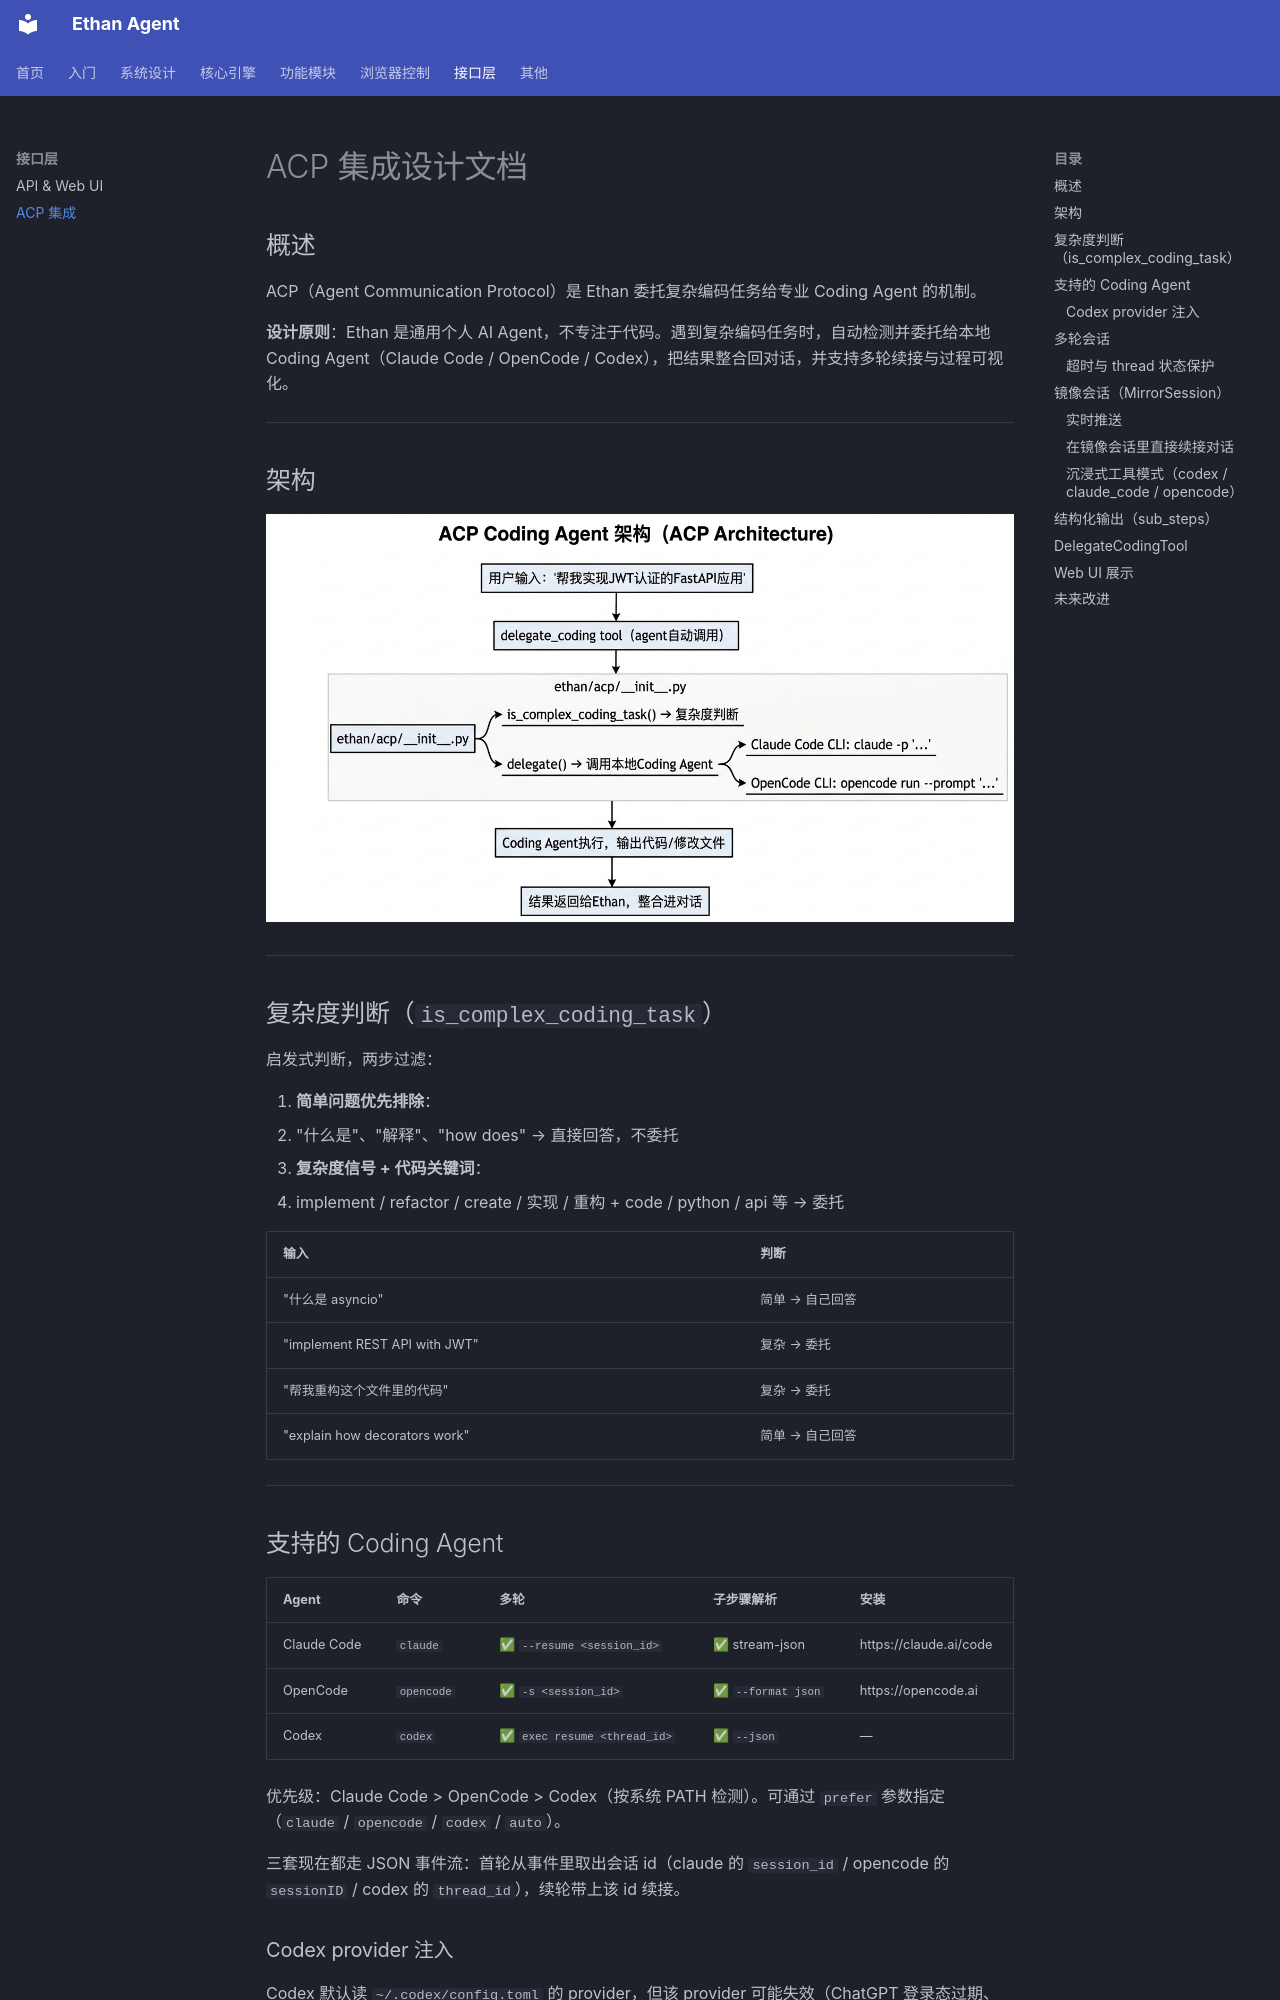

repository: llm011/ethan-agent · page: acp/index.html · generator: mkdocs

# ACP 集成设计文档

## 概述

ACP（Agent Communication Protocol）是 Ethan 委托复杂编码任务给专业 Coding Agent 的机制。

**设计原则**：Ethan 是通用个人 AI Agent，不专注于代码。遇到复杂编码任务时，自动检测并委托给本地 Coding Agent（Claude Code / OpenCode / Codex），把结果整合回对话，并支持多轮续接与过程可视化。

---

## 架构

![ACP Coding Agent 架构](./images/acp-arch.jpg)
<!-- diagram-source
```
用户输入 "帮我实现 JWT 认证的 FastAPI 应用"
    │
    ▼
delegate_coding tool (agent 自动调用)
    │
    ▼
ethan/acp/__init__.py
    ├── is_complex_coding_task() → 复杂度判断
    └── delegate() → 调用本地 Coding Agent（三套均为 JSON 事件流 + 多轮续接）
            ├── Claude Code CLI: claude -p --output-format stream-json --resume <session_id>
            ├── OpenCode CLI:    opencode run --format json -s <session_id> "..."
            └── Codex CLI:       codex exec [resume <thread_id>] --json "..."
    │
    ├── MirrorSession.start() → 落一条 Ethan 镜像会话 + 注册 RunManager run
    ▼
Coding Agent 执行，输出代码/修改文件
    │  (JSON 事件流：每个工具步骤 / agent 文本块)
    ├── on_event 回调：step/text 实时 emit 进镜像会话的 ChatRun
    │                  → web 经 /chat/{session_id}/stream 实时 attach
    ▼
解析为 sub_steps + 最终结果，回传给 Ethan
    │
    ├── MirrorSession.finish() → assistant 消息落库 + 收尾实时流
    ▼
ToolEvent 携带 sub_steps → 主对话 Web UI 时间轴折叠展示
```
-->

---

## 复杂度判断（`is_complex_coding_task`）

启发式判断，两步过滤：

1. **简单问题优先排除**：
   - "什么是"、"解释"、"how does" → 直接回答，不委托

2. **复杂度信号 + 代码关键词**：
   - implement / refactor / create / 实现 / 重构 + code / python / api 等 → 委托

| 输入 | 判断 |
|------|------|
| "什么是 asyncio" | 简单 → 自己回答 |
| "implement REST API with JWT" | 复杂 → 委托 |
| "帮我重构这个文件里的代码" | 复杂 → 委托 |
| "explain how decorators work" | 简单 → 自己回答 |

---

## 支持的 Coding Agent

| Agent | 命令 | 多轮 | 子步骤解析 | 安装 |
|-------|------|------|-----------|------|
| Claude Code | `claude` | ✅ `--resume <session_id>` | ✅ stream-json | https://claude.ai/code |
| OpenCode | `opencode` | ✅ `-s <session_id>` | ✅ `--format json` | https://opencode.ai |
| Codex | `codex` | ✅ `exec resume <thread_id>` | ✅ `--json` | — |

优先级：Claude Code > OpenCode > Codex（按系统 PATH 检测）。可通过 `prefer` 参数指定（`claude` / `opencode` / `codex` / `auto`）。

三套现在都走 JSON 事件流：首轮从事件里取出会话 id（claude 的 `session_id` / opencode 的 `sessionID` / codex 的 `thread_id`），续轮带上该 id 续接。
